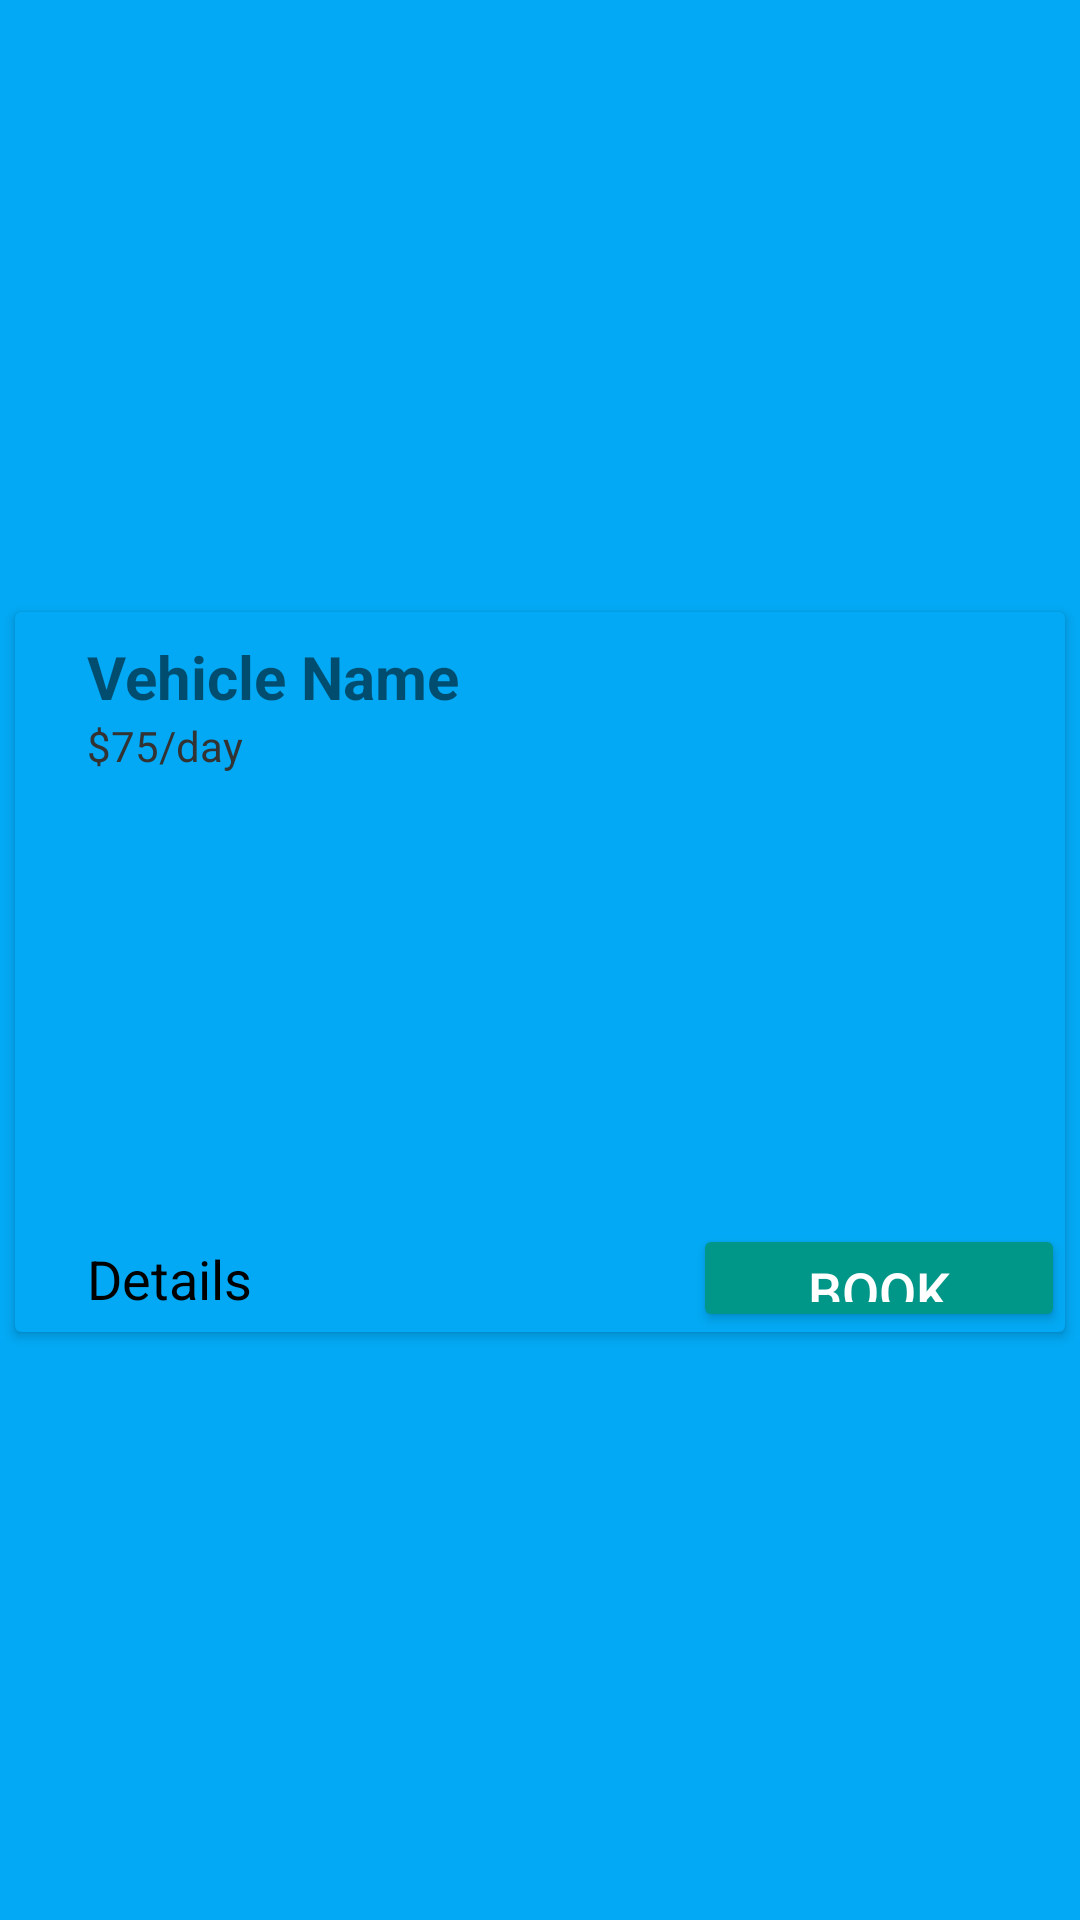

The Android layout XML behind this screen, and the referenced resources:
<!-- AndroidManifest.xml: application theme Theme.MIdTerm -->
<!-- res/layout/vehicle_card.xml -->
<?xml version="1.0" encoding="utf-8"?>
<androidx.constraintlayout.widget.ConstraintLayout  xmlns:android="http://schemas.android.com/apk/res/android"
    xmlns:app="http://schemas.android.com/apk/res-auto"
    xmlns:tools="http://schemas.android.com/tools"
    android:layout_width="match_parent"
    android:layout_height="match_parent"
    android:background="@color/colorPrimary"
    tools:context=".ActivityPages.VehicleInfoActivity">

    <androidx.cardview.widget.CardView
        android:layout_width="350dp"
        android:layout_height="240dp"
        android:layout_marginStart="8dp"
        android:layout_marginTop="16dp"
        android:layout_marginEnd="8dp"
        android:layout_marginBottom="8dp"
        app:cardBackgroundColor="@color/colorPrimary"
        app:layout_constraintBottom_toBottomOf="parent"
        app:layout_constraintEnd_toEndOf="parent"
        app:layout_constraintStart_toStartOf="parent"
        app:layout_constraintTop_toTopOf="parent">

        <androidx.constraintlayout.widget.ConstraintLayout
            android:id="@+id/card"
            android:layout_width="match_parent"
            android:layout_height="match_parent"
            android:backgroundTint="@android:color/white">

            <TextView
                android:id="@+id/vehicle"
                android:layout_width="wrap_content"
                android:layout_height="wrap_content"
                android:layout_marginStart="24dp"
                android:layout_marginTop="8dp"
                android:text="Vehicle Name"
                android:textSize="20sp"
                android:textStyle="bold"
                app:layout_constraintStart_toStartOf="parent"
                app:layout_constraintTop_toTopOf="parent" />

            <Button
                android:id="@+id/book"
                android:layout_width="124dp"
                android:layout_height="36dp"
                android:backgroundTint="@color/colorSecondary"
                android:text="Book"
                android:textColor="@android:color/white"
                android:textSize="18sp"
                app:layout_constraintBottom_toBottomOf="parent"
                app:layout_constraintEnd_toEndOf="parent" />

            <TextView
                android:id="@+id/detail"
                android:layout_width="wrap_content"
                android:layout_height="wrap_content"
                android:text="Details"
                android:textColor="@android:color/black"
                android:textSize="18sp"
                app:layout_constraintBottom_toBottomOf="@+id/book"
                app:layout_constraintStart_toStartOf="@+id/vehicle"
                app:layout_constraintTop_toTopOf="@+id/book" />

            <TextView
                android:id="@+id/price"
                android:layout_width="wrap_content"
                android:layout_height="wrap_content"
                android:text="$75/day"
                android:textColor="#333333"
                android:textSize="14sp"
                app:layout_constraintStart_toStartOf="@+id/vehicle"
                app:layout_constraintTop_toBottomOf="@+id/vehicle" />

            <ImageView
                android:id="@+id/vehicleImage"
                android:layout_width="350dp"
                android:layout_height="240dp"
                app:layout_constraintBottom_toTopOf="@+id/book"
                app:layout_constraintEnd_toEndOf="parent"
                app:layout_constraintHorizontal_bias="0.0"
                app:layout_constraintStart_toStartOf="parent"
                app:layout_constraintTop_toBottomOf="@+id/price"
                app:layout_constraintVertical_bias="0.777" />

        </androidx.constraintlayout.widget.ConstraintLayout>
    </androidx.cardview.widget.CardView>
</androidx.constraintlayout.widget.ConstraintLayout>
<!-- resources referenced by this layout -->
<resources>
  <color name="colorPrimary">#03A9F4</color>
  <color name="colorSecondary">#009688</color>
  <style name="Theme.MIdTerm" parent="android:Theme.Material.Light.NoActionBar" />
</resources>
